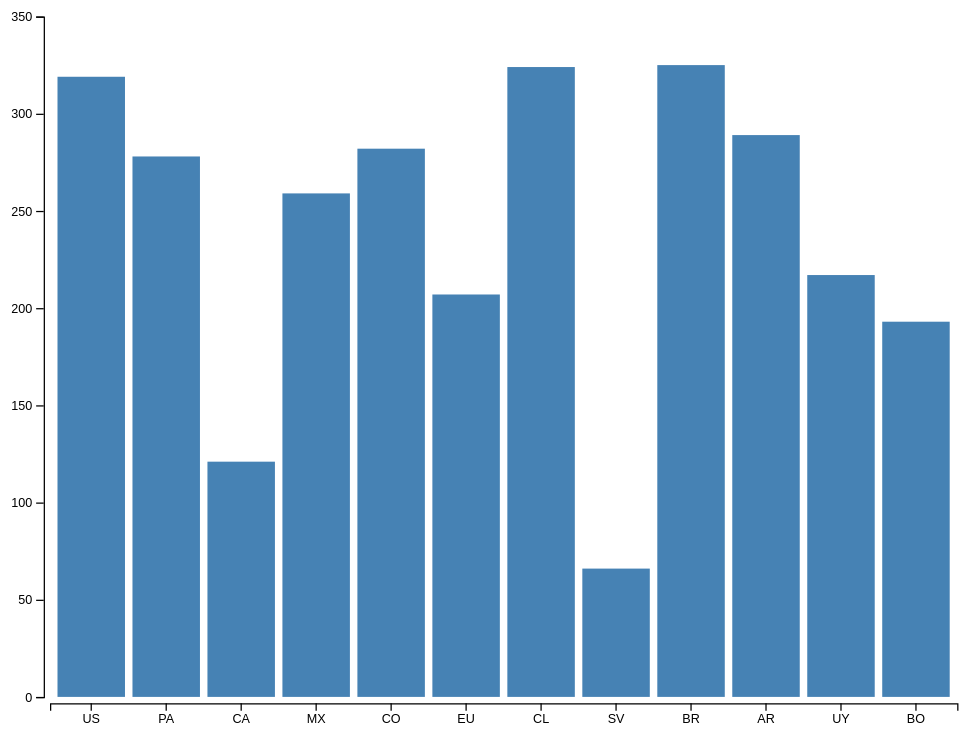
D3 v7 page, settled after 480 driven frames (8 s of simulated time); the page loaded 1 data file(s).


// ── script.js
/*Bar chart for covid country cases*/

d3.csv("covid.csv").then(data => {

    for (let d of data) {
        d.cases = +d.cases;  // Coerces 'cases' to a number
    };

    const height = 600,
          width = 800,
          margin = ({top: 25, right: 30, bottom: 35, left: 50});

    let svg = d3.select("#chart")
        .append("svg")
        .attr("viewBox", [0, 0, width, height]);

    let x = d3.scaleBand()  // Scales take two values: domain (e.g. values 0,100 if continuous)
        .domain(data.map(d => d.country))         //  and range (e.g. space that it take up)
        .range([margin.left, width - margin.right])
        .padding(0.1);

    let y = d3.scaleLinear()
        .domain([0, d3.max(data, d => d.cases)]).nice()      // Goes through all cases and finds the highest value
        .range([height -margin.bottom, margin.top]);  //svgs are built from the top down

    const xAxis = g => g
        .attr("transform", `translate(0,${height - margin.bottom + 5})`)
        .call(d3.axisBottom(x));

    const yAxis = g => g
        .attr("transform", `translate(${margin.left - 5},0)`)
        .call(d3.axisLeft(y));

    svg.append("g")
        .call(xAxis);

    svg.append("g")
        .call(yAxis);

    let bar = svg.selectAll(".bar")
        .append("g")
        .data(data)
        .join("g")
        .attr("class", "bar");

    bar.append("rect")
        .attr("fill", "steelblue")
        .attr("x", d => x(d.country))
        .attr("width", x.bandwidth())
        .attr("y", d => y(d.cases))
        .attr("height", d => y(0) - y(d.cases));

});

### data: covid.csv
country, vaccination, cases, , , , 
US, 68, 319, , , , 
PA, 74, 278, , , , 
CA, 84, 121, , , , 
MX, 63, 259, , , , 
CO, , 282, , , , 
EU, , 207, , , , 
CL, 93, 324, , , , 
SV, 67, 66, , , , 
BR, 82, 325, , , , 
AR, 84, 289, , , , 
UY, 84, 217, , , , 
BO, 54, 193, , , , 